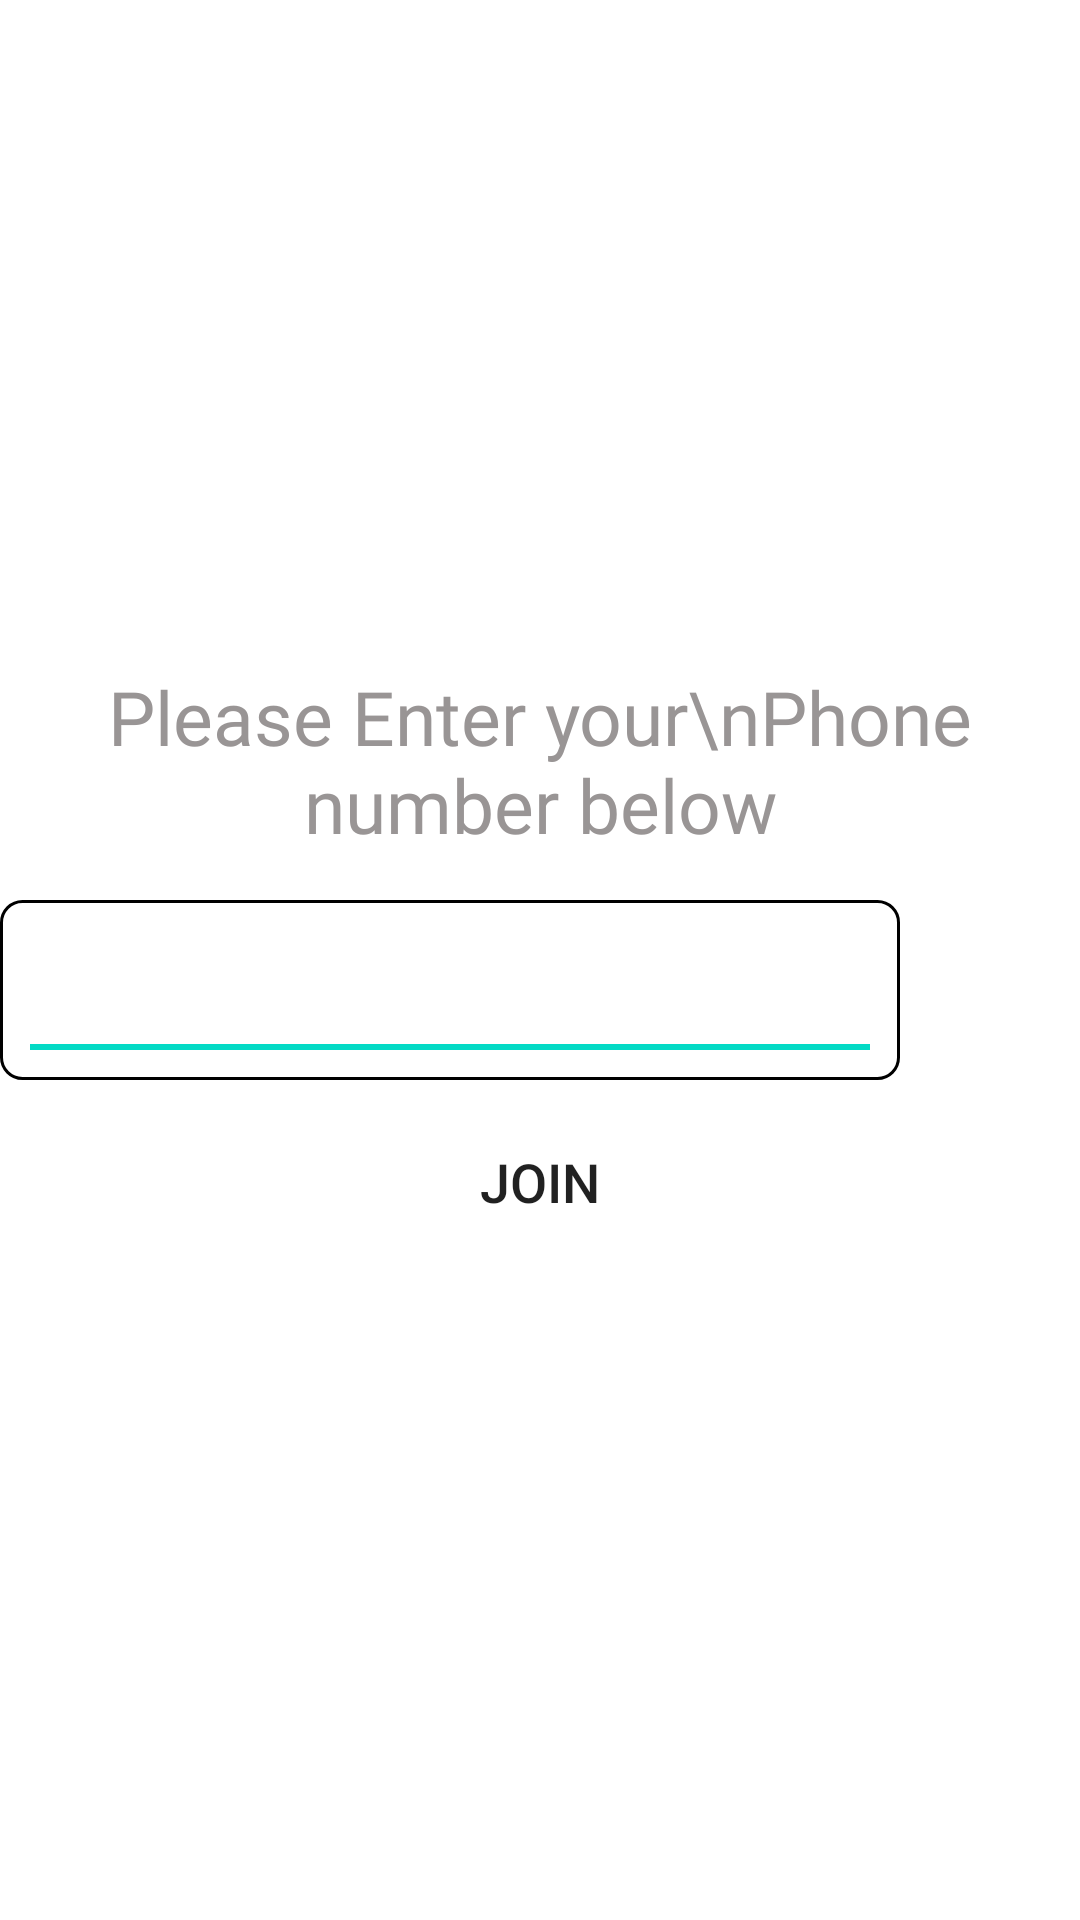

Layout XML and referenced resources for this Android screen:
<!-- AndroidManifest.xml: application theme AppTheme.NoActionBar -->
<!-- res/layout/fragment_doctor_v_c_l.xml -->
<?xml version="1.0" encoding="utf-8"?>
<RelativeLayout xmlns:android="http://schemas.android.com/apk/res/android"
    xmlns:tools="http://schemas.android.com/tools"
    android:layout_width="match_parent"
    android:layout_height="match_parent"
    tools:context=".VideoChatFragment.DoctorVCLFragment">

    <LinearLayout
        android:layout_width="wrap_content"
        android:layout_height="wrap_content"
        android:layout_centerInParent="true"
        android:orientation="vertical">

        <TextView
            android:layout_width="wrap_content"
            android:layout_height="wrap_content"
            android:layout_gravity="center_horizontal"
            android:fontFamily="@font/roboto"
            android:text="Please Enter your\nPhone number below"
            android:textAlignment="center"
            android:textColor="@color/hint"
            android:textSize="25sp"/>

        <RelativeLayout
            android:layout_width="300dp"
            android:layout_height="60dp"
            android:layout_marginTop="15dp"
            android:background="@drawable/rounded_background">

            <EditText
                android:id="@+id/D_doc_num_txt"
                android:layout_width="280dp"
                android:layout_height="50dp"
                android:layout_centerHorizontal="true"
                android:background="@drawable/drawable_underline"
                android:inputType="number"
                android:textAlignment="center"
                android:textSize="20sp"/>
        </RelativeLayout>

        <androidx.appcompat.widget.AppCompatButton
            android:id="@+id/doc_join"
            android:layout_width="200dp"
            android:layout_height="wrap_content"
            android:layout_gravity="center_horizontal"
            android:layout_marginTop="10dp"
            android:background="@drawable/rounded_button"
            android:text="Join"
            android:textSize="18sp"/>

    </LinearLayout>
</RelativeLayout>
<!-- resources referenced by this layout -->
<resources>
  <color name="hint">#999595</color>
  <!-- drawable drawable_underline (drawable-v24) -->
  <?xml version="1.0" encoding="utf-8"?>
  <layer-list xmlns:android="http://schemas.android.com/apk/res/android">
      <item android:left="-10dp"
          android:right="-10dp"
          android:top="-10dp">
          <shape android:shape="rectangle">
              <solid android:color="@android:color/transparent"/>
  
              <stroke android:width="2dp"
                  android:color="@color/teal_200"/>
          </shape>
      </item>
  </layer-list>
  <!-- drawable rounded_background (drawable) -->
  <?xml version="1.0" encoding="utf-8"?>
  <shape xmlns:android="http://schemas.android.com/apk/res/android"
      android:shape="rectangle">
  
      <corners android:radius="7dp"/>
      <solid android:color="#FFFFFF"/>
      <stroke android:width="1dp"
          android:color="@color/black"/>
  
  </shape>
  <style name="AppTheme.NoActionBar" parent="Theme.MaterialComponents.Light.NoActionBar">
          
          <item name="colorPrimary">@color/purple_500</item>
          <item name="colorPrimaryVariant">@color/purple_700</item>
          <item name="colorOnPrimary">@color/white</item>
          
          <item name="colorSecondary">@color/teal_200</item>
          <item name="colorSecondaryVariant">@color/teal_700</item>
          <item name="colorOnSecondary">@color/black</item>
          
          <item name="android:statusBarColor" tools:targetApi="l">?attr/colorPrimaryVariant</item>
          
      </style>
  <color name="teal_200">#FF03DAC5</color>
  <color name="black">#FF000000</color>
  <color name="purple_500">#FF6200EE</color>
  <color name="purple_700">#FF3700B3</color>
  <color name="white">#FFFFFFFF</color>
  <color name="teal_700">#FF018786</color>
</resources>
